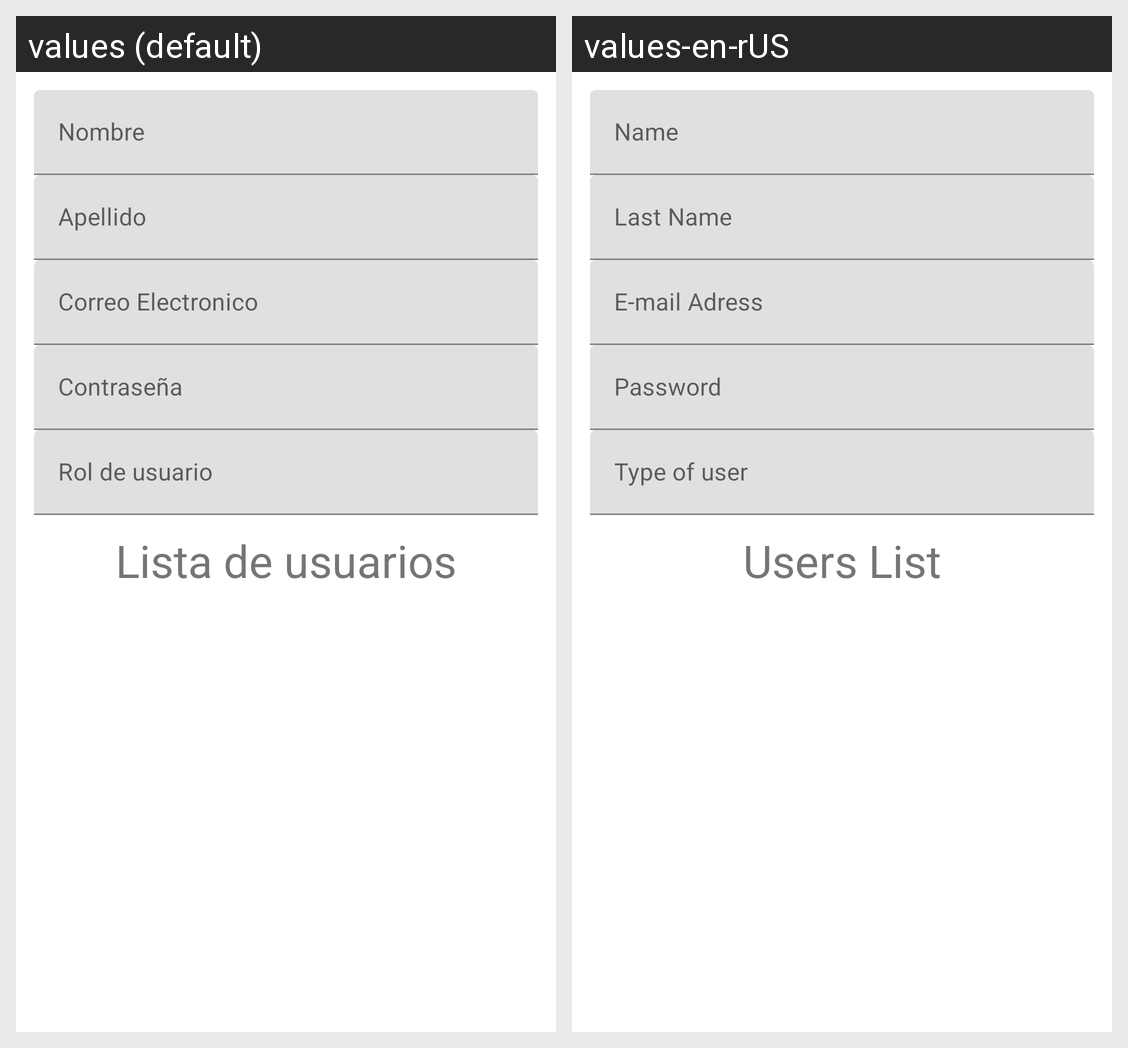

Strings drawn on this Android screen and how each of the app's shown locales translates them:
Android screen res/layout/activity_dashboard_usuario.xml rendered under 2 locales, left to right: values (default), values-en-rUS. Device: Nexus 5 (rendered at 1080×1920; each locale shown at half size, 540×960, under a caption strip naming it); theme Theme.ProyectoAsesoriasTecNMActionBar.
Strings drawn on this screen, with the default value and each locale's value (text and hints the layout hard-codes, and strings that could not be matched under every locale, appear in the picture but are not listed):

nombre
  values: Nombre
  values-en-rUS: Name

apellido
  values: Apellido
  values-en-rUS: Last Name

correo
  values: Correo Electronico
  values-en-rUS: E-mail Adress

Rol
  values: Rol de usuario
  values-en-rUS: Type of user

listaUsuarios
  values: Lista de usuarios
  values-en-rUS: Users List
